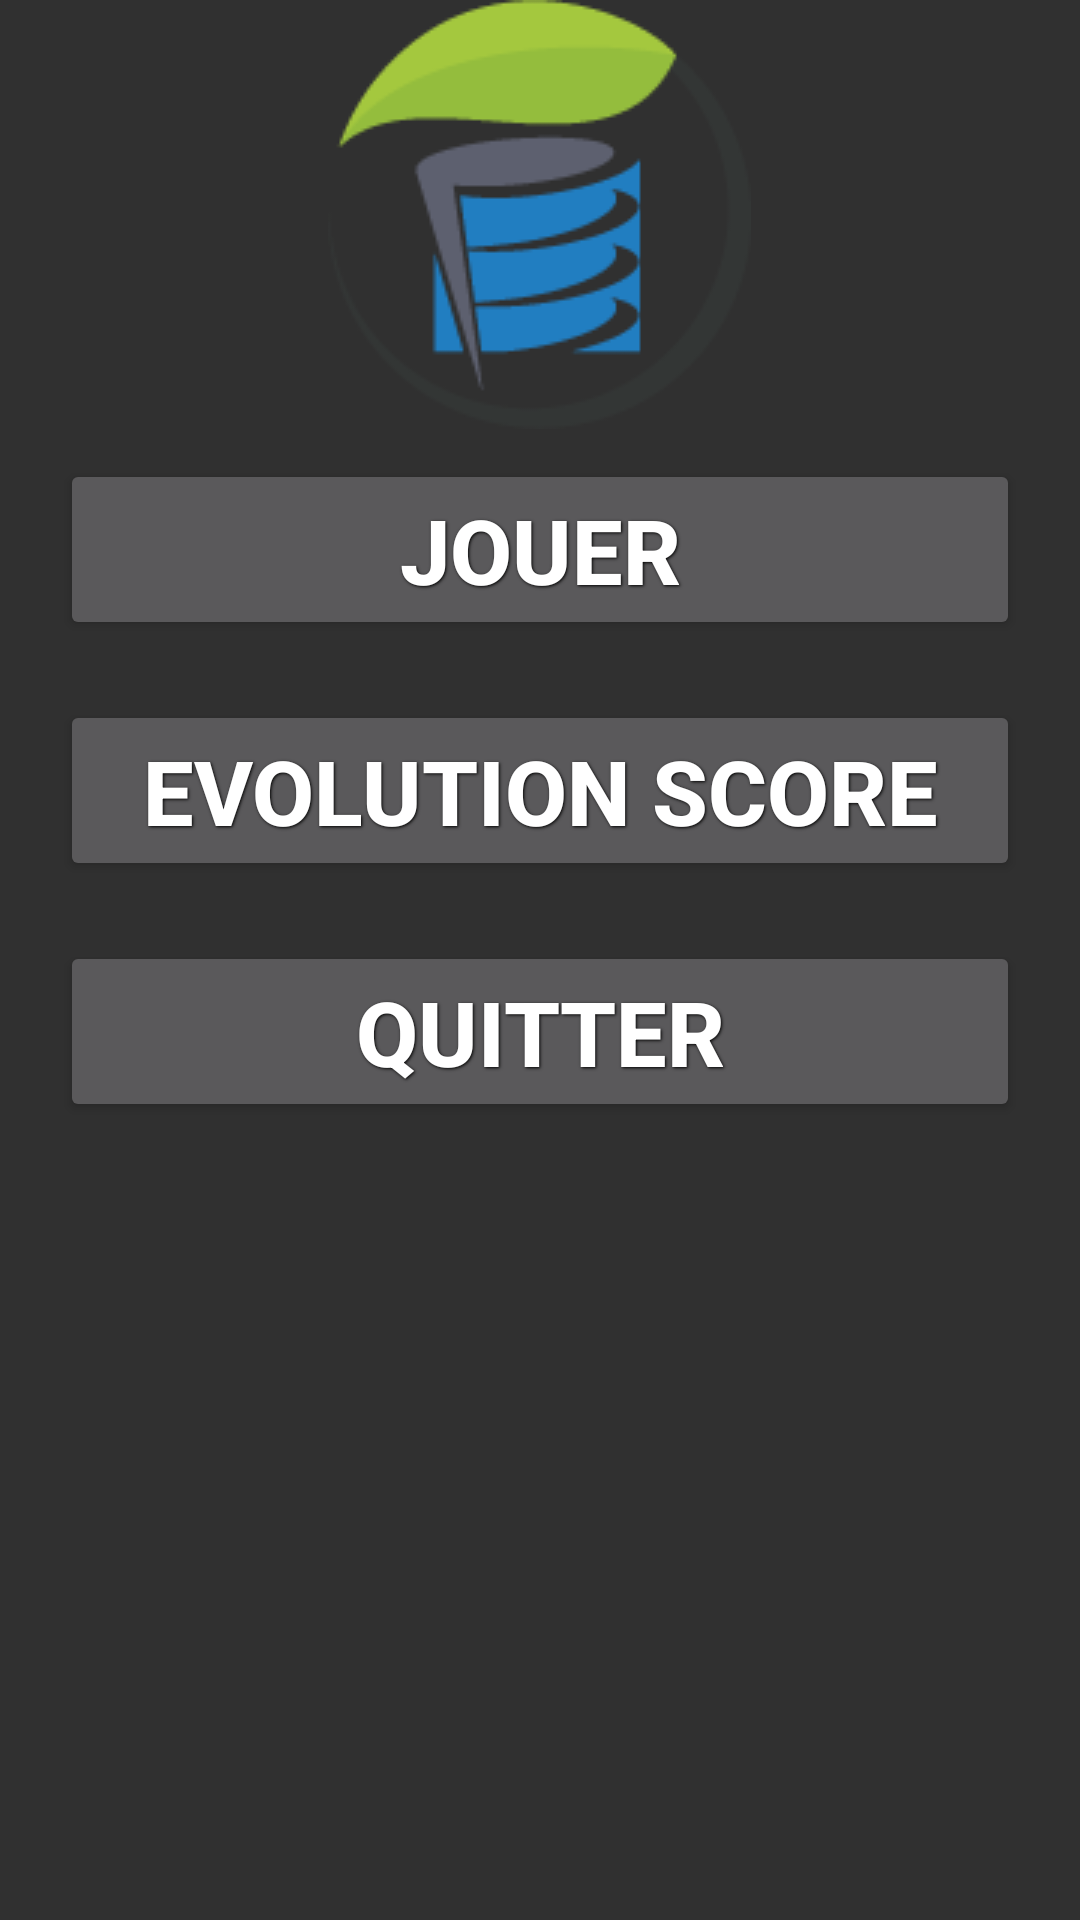

This screen was rendered from an Android layout file. Write that file and the resources it references.
<!-- AndroidManifest.xml: application theme AppTheme -->
<!-- res/layout/activity_main.xml -->
<ScrollView xmlns:android="http://schemas.android.com/apk/res/android"
    xmlns:tools="http://schemas.android.com/tools"
    android:layout_width="match_parent"
    android:layout_height="wrap_content"
    android:layout_gravity="center"
    tools:context="fr.utbm.tx.quizz.Activities.MainActivity" >

	<LinearLayout

	    android:layout_width="match_parent"
	    android:layout_height="wrap_content"
	    android:layout_marginLeft="10dp"
	    android:layout_marginRight="10dp"
		android:orientation="vertical"
	    tools:context="fr.utbm.tx.quizz.Activities.MainActivity"
		android:gravity="center">

		<ImageView
	        android:layout_width="wrap_content"
	        android:layout_height="wrap_content"
			android:contentDescription="@string/logo_alt"
	        android:src="@drawable/logo_utbmfeuille"
			android:layout_alignBottom="@+id/btn_play"
			android:layout_centerHorizontal="true" />


		<Button
            android:id="@+id/btn_play"
            android:layout_width="match_parent"
            android:layout_height="wrap_content"
            android:text="@string/jouer_button"
			style="@style/button_text" />
		<Button

			android:id="@+id/btn_Evolution"
			android:layout_width="match_parent"
			android:layout_height="wrap_content"
			android:text="Evolution Score"
			style="@style/button_text"
			android:layout_gravity="center_horizontal" />

		<Button
	        android:id="@+id/btn_quit"
	        android:layout_width="match_parent"
	        android:layout_height="wrap_content"
	        android:text="@string/quitter_button"
			style="@style/button_text" />

	</LinearLayout>

</ScrollView>
<!-- resources referenced by this layout -->
<resources>
  <!-- drawable logo_utbmfeuille: png bitmap (drawable, 4877 bytes) -->
  <string name="jouer_button">Jouer</string>
  <string name="logo_alt">Quizz logo</string>
  <string name="quitter_button">Quitter</string>
  <style name="button_text">
  	    <item name="android:layout_width">fill_parent</item>
  	    <item name="android:layout_height">wrap_content</item>
  	    <item name="android:textColor">#ffffff</item>
  	    <item name="android:gravity">center</item>
  	    <item name="android:layout_margin">10dp</item>
  	    <item name="android:textSize">30sp</item>
  	    <item name="android:textStyle">bold</item>
  	    <item name="android:shadowColor">#000000</item>
  	    <item name="android:shadowDx">1</item>
  	    <item name="android:shadowDy">1</item>
  	    <item name="android:shadowRadius">2</item>
    	</style>
  <style name="AppTheme" parent="AppBaseTheme">
          
      </style>
  <style name="AppBaseTheme" parent="Theme.AppCompat">
          
      </style>
</resources>
